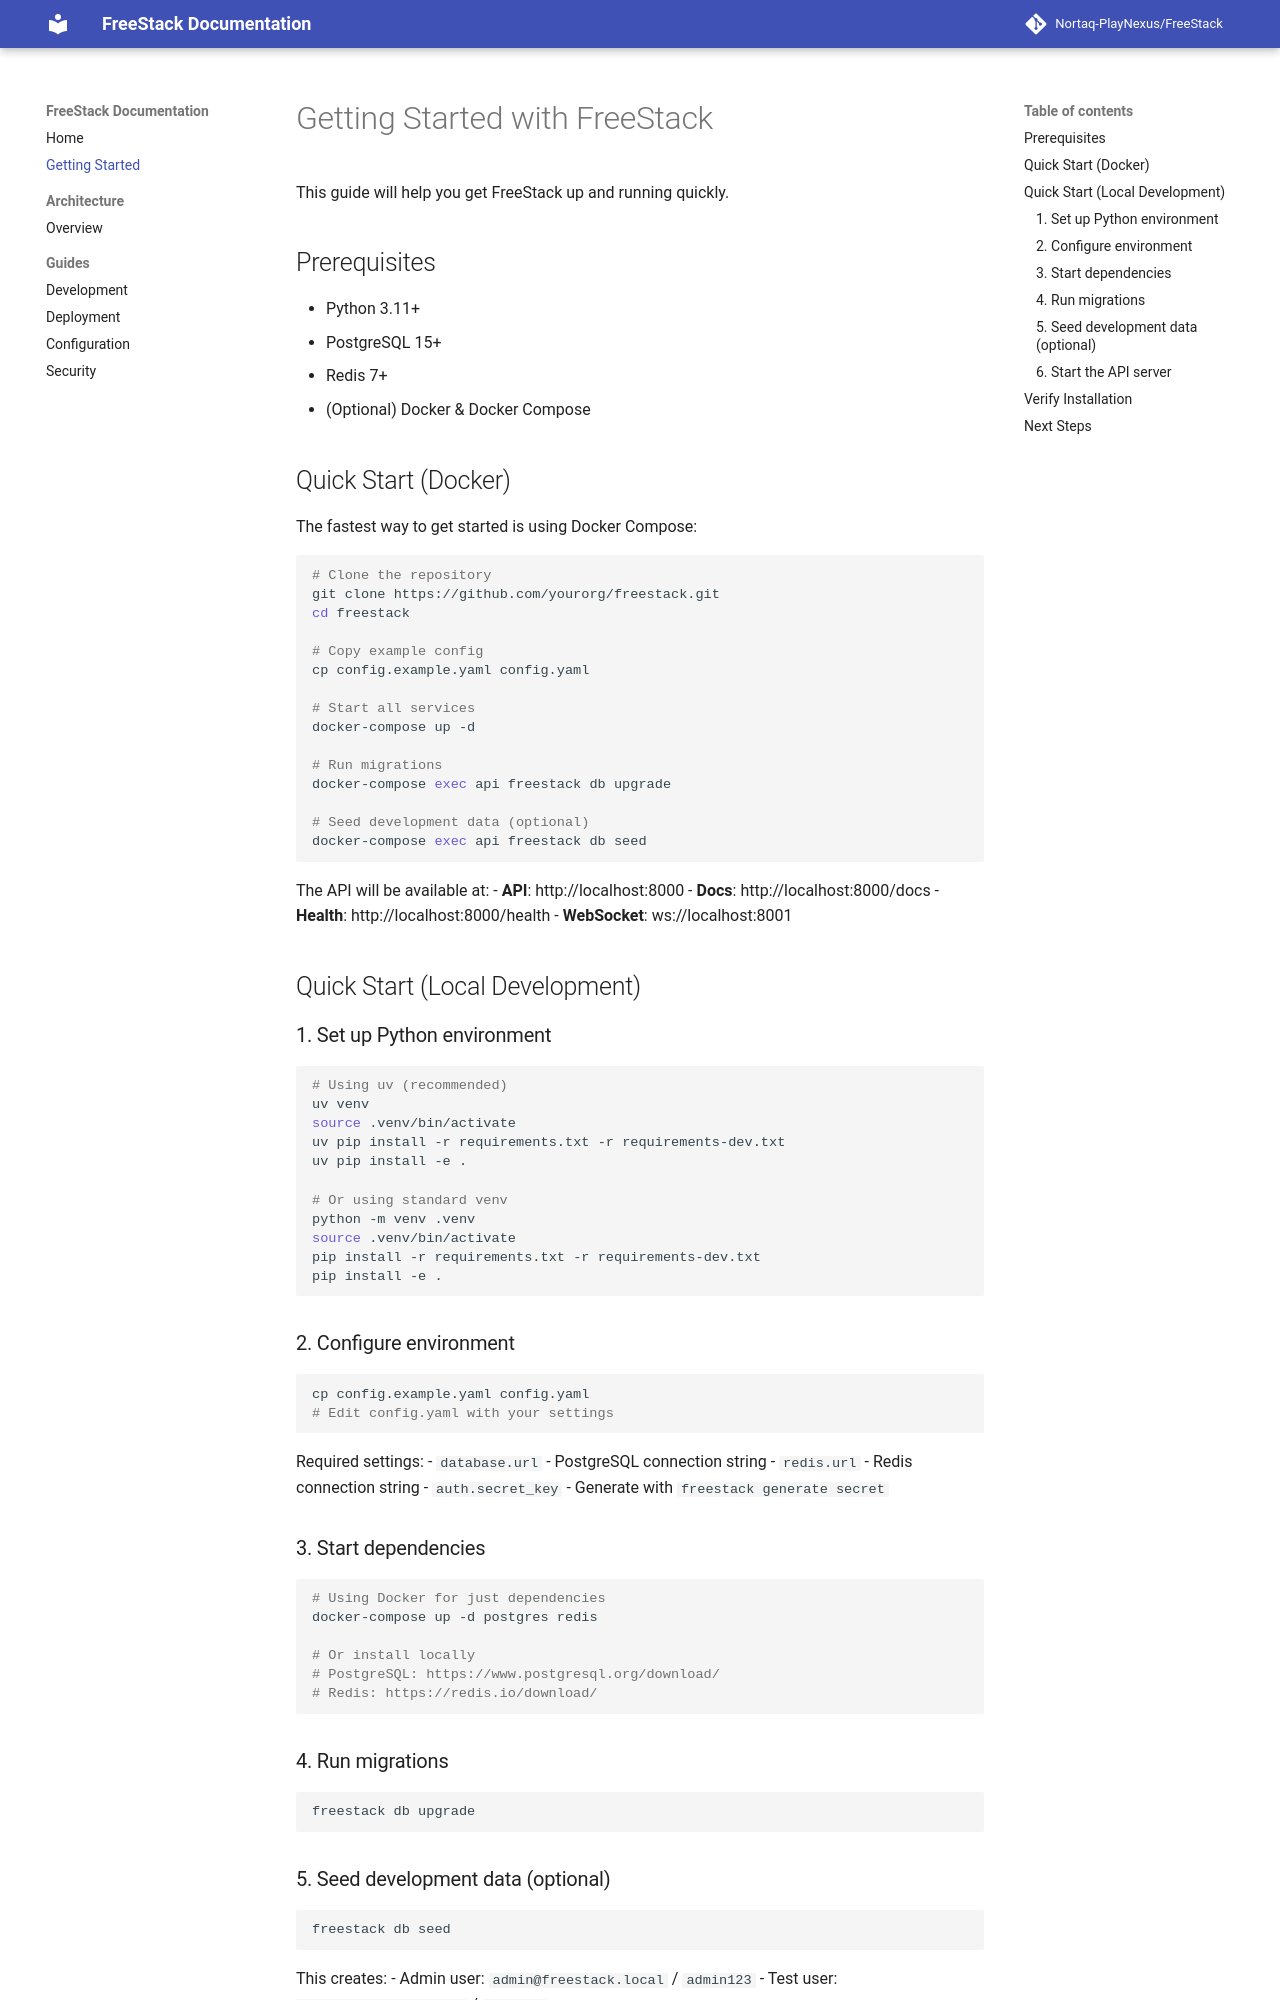

repository: Nortaq-PlayNexus/FreeStack · page: getting-started/index.html · generator: mkdocs

# Getting Started with FreeStack

This guide will help you get FreeStack up and running quickly.

## Prerequisites

- Python 3.11+
- PostgreSQL 15+
- Redis 7+
- (Optional) Docker & Docker Compose

## Quick Start (Docker)

The fastest way to get started is using Docker Compose:

```bash
# Clone the repository
git clone https://github.com/yourorg/freestack.git
cd freestack

# Copy example config
cp config.example.yaml config.yaml

# Start all services
docker-compose up -d

# Run migrations
docker-compose exec api freestack db upgrade

# Seed development data (optional)
docker-compose exec api freestack db seed
```

The API will be available at:
- **API**: http://localhost:8000
- **Docs**: http://localhost:8000/docs
- **Health**: http://localhost:8000/health
- **WebSocket**: ws://localhost:8001

## Quick Start (Local Development)

### 1. Set up Python environment

```bash
# Using uv (recommended)
uv venv
source .venv/bin/activate
uv pip install -r requirements.txt -r requirements-dev.txt
uv pip install -e .

# Or using standard venv
python -m venv .venv
source .venv/bin/activate
pip install -r requirements.txt -r requirements-dev.txt
pip install -e .
```

### 2. Configure environment

```bash
cp config.example.yaml config.yaml
# Edit config.yaml with your settings
```

Required settings:
- `database.url` - PostgreSQL connection string
- `redis.url` - Redis connection string
- `auth.secret_key` - Generate with `freestack generate secret`

### 3. Start dependencies

```bash
# Using Docker for just dependencies
docker-compose up -d postgres redis

# Or install locally
# PostgreSQL: https://www.postgresql.org/download/
# Redis: https://redis.io/download/
```

### 4. Run migrations

```bash
freestack db upgrade
```
